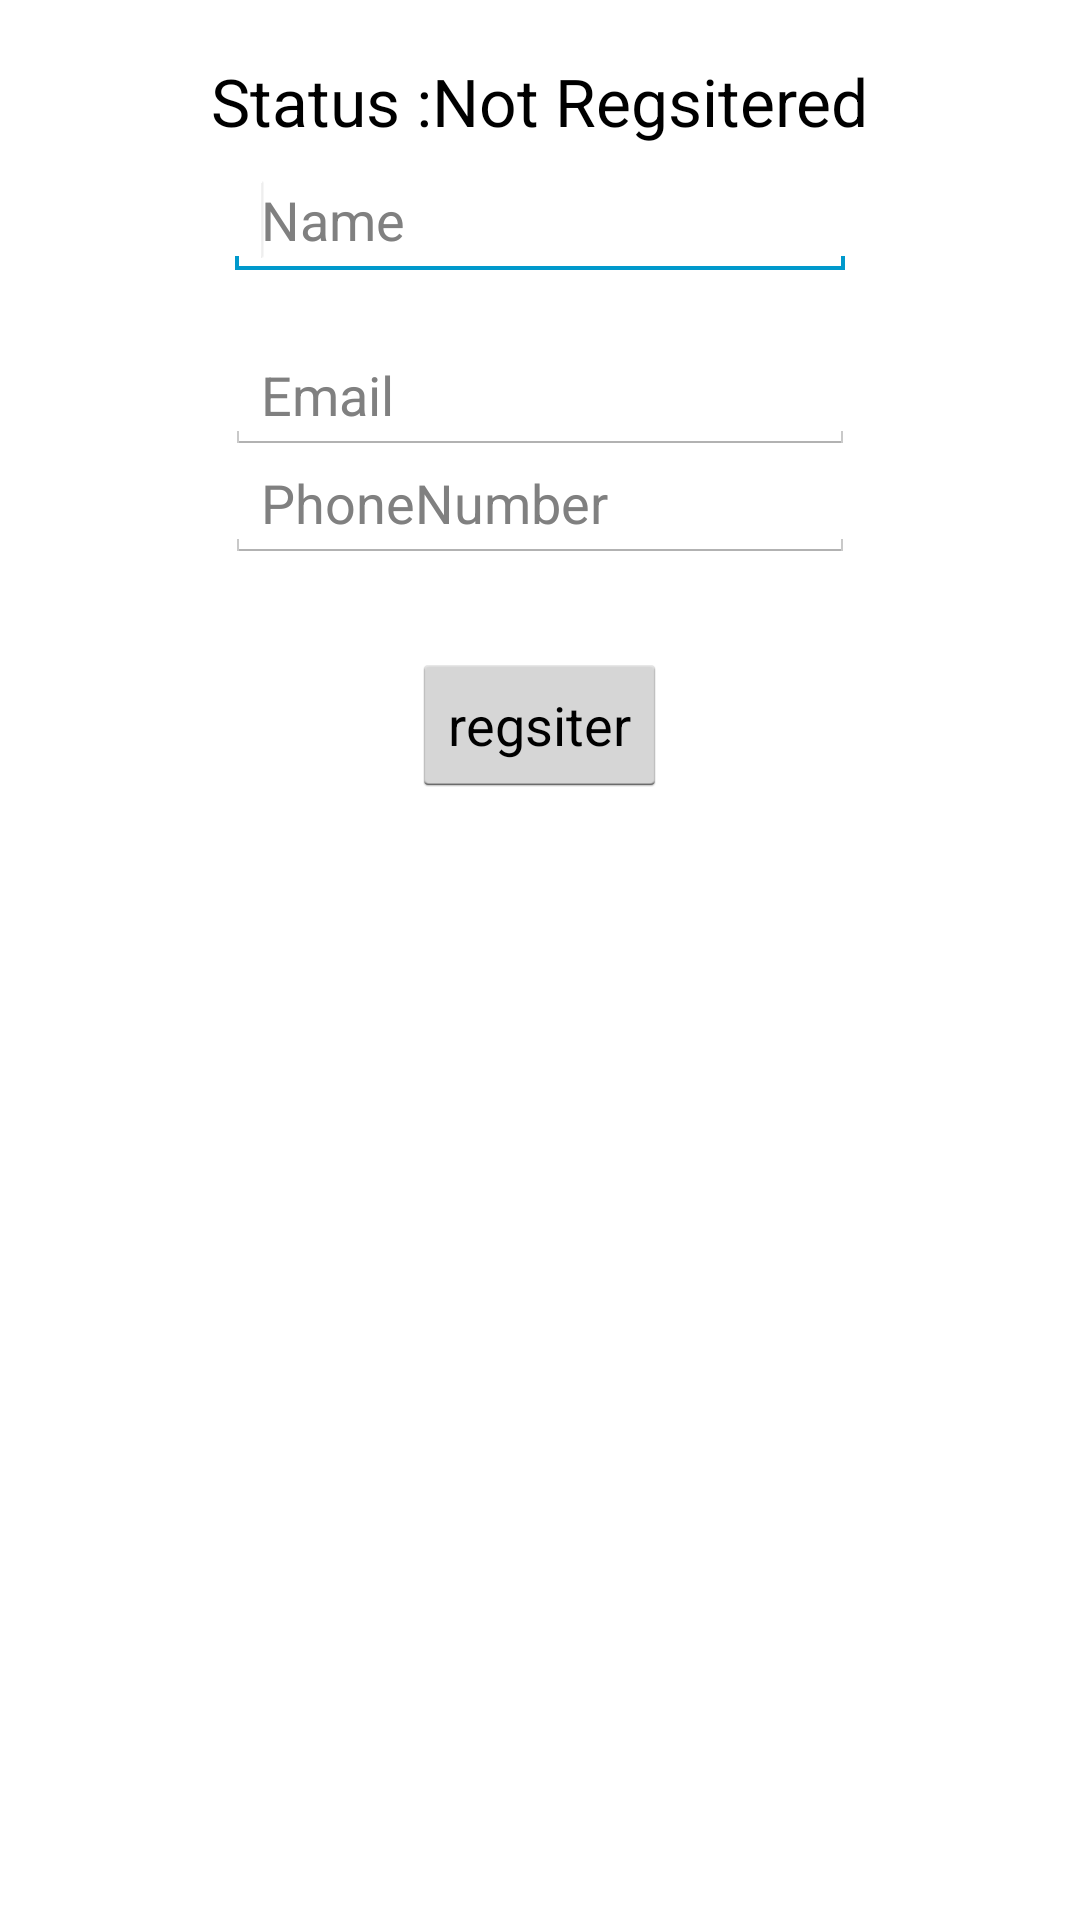

Produce the Android XML layout that renders to this screen, including the resource entries it uses.
<!-- AndroidManifest.xml: activity theme AppBaseTheme -->
<!-- res/layout/activity_main.xml -->
<RelativeLayout xmlns:android="http://schemas.android.com/apk/res/android"
    xmlns:tools="http://schemas.android.com/tools"
    android:layout_width="match_parent"
    android:layout_height="match_parent"
    android:paddingBottom="@dimen/activity_vertical_margin"
    android:paddingLeft="@dimen/activity_horizontal_margin"
    android:paddingRight="@dimen/activity_horizontal_margin"
    android:paddingTop="@dimen/activity_vertical_margin"
    tools:context=".MainActivity" >

    <EditText
        android:id="@+id/name"
        android:hint="Name"
        android:layout_width="wrap_content"
        android:layout_height="wrap_content"
        android:layout_alignParentTop="true"
        android:layout_centerHorizontal="true"
        android:layout_marginTop="54dp"
        android:ems="10" >

        <requestFocus />
    </EditText>

    <EditText
        android:id="@+id/phone"
        android:hint="PhoneNumber"
        android:layout_width="wrap_content"
        android:layout_height="wrap_content"
        android:layout_below="@+id/name"
        android:layout_centerHorizontal="true"
        android:layout_marginTop="55dp"
        android:ems="10"
        android:inputType="phone" />

    <EditText
        android:id="@+id/email"
        android:hint="Email"
        android:layout_width="wrap_content"
        android:layout_height="wrap_content"
        android:layout_alignRight="@+id/phone"
        android:layout_below="@+id/name"
        android:layout_marginTop="19dp"
        android:ems="10"
        android:inputType="textEmailAddress" />

    <TextView
        android:id="@+id/status"
        android:layout_width="wrap_content"
        android:layout_height="wrap_content"
        android:layout_alignParentTop="true"
        android:layout_centerHorizontal="true"
        android:layout_marginTop="19dp"
        android:text="Status :Not Regsitered"
        android:textAppearance="?android:attr/textAppearanceLarge" />

    <Button
        android:id="@+id/regsiter"
        android:layout_width="wrap_content"
        android:layout_height="wrap_content"
        android:layout_below="@+id/phone"
        android:layout_centerHorizontal="true"
        android:layout_marginTop="30dp"
        android:text="regsiter" />

</RelativeLayout>
<!-- resources referenced by this layout -->
<resources>
  <style name="AppBaseTheme" parent="android:Theme.Holo.Light">
          
      </style>
</resources>
